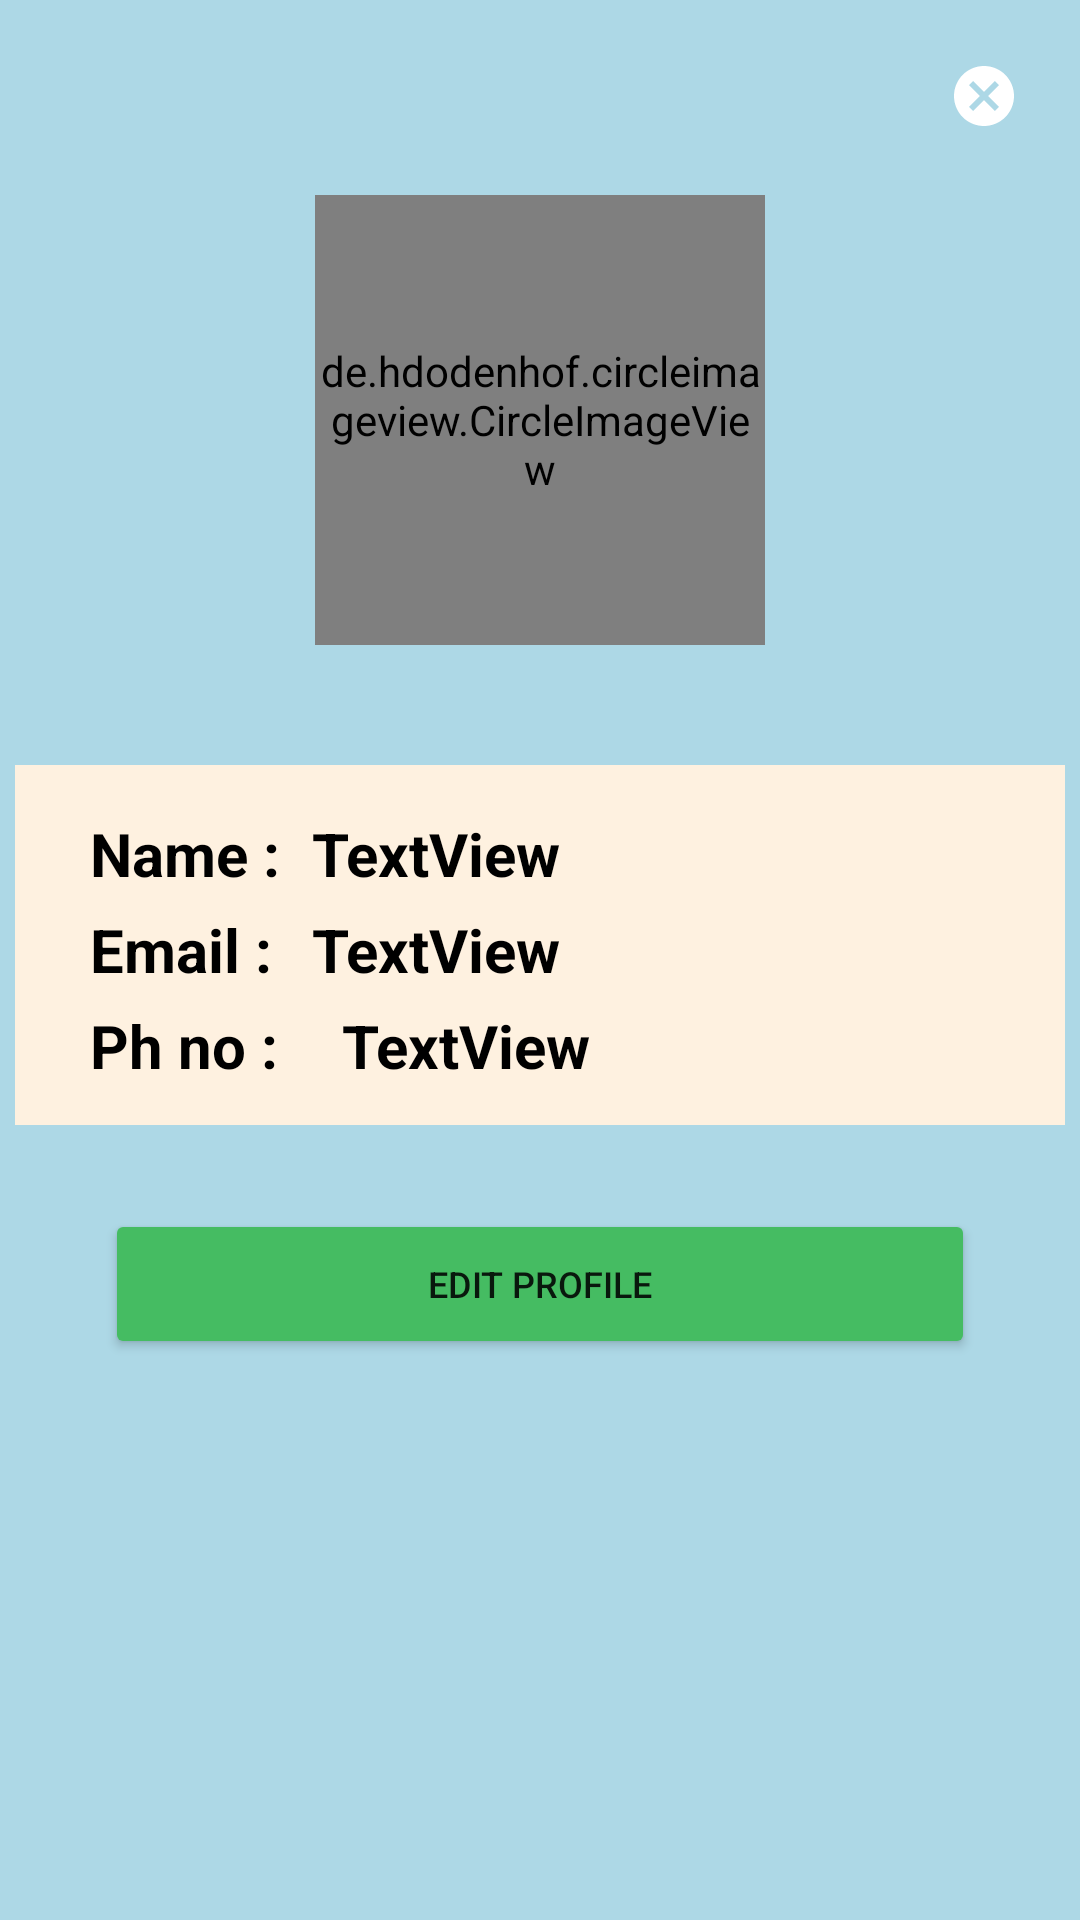

Reconstruct the res/layout file that produces this screen, plus the resources it refers to.
<!-- AndroidManifest.xml: application theme Theme.Bcd -->
<!-- res/layout/custom_pop.xml -->
<?xml version="1.0" encoding="utf-8"?>
<LinearLayout
    xmlns:android="http://schemas.android.com/apk/res/android"
    xmlns:app="http://schemas.android.com/apk/res-auto"
    xmlns:tools="http://schemas.android.com/tools"
    android:layout_height="475dp"
    android:layout_width="350dp"
    android:padding="5dp"
    android:background="@color/light_blue"
    android:layout_gravity="center">

    <androidx.constraintlayout.widget.ConstraintLayout
        android:layout_width="match_parent"
        android:layout_height="match_parent">

        <ImageView
            android:id="@+id/cancelbutton"
            android:layout_width="wrap_content"
            android:layout_height="wrap_content"
            android:layout_marginTop="15dp"
            android:layout_marginEnd="15dp"
            app:layout_constraintEnd_toEndOf="parent"
            app:layout_constraintTop_toTopOf="parent"
            app:srcCompat="@drawable/ic_baseline_cancel_24" />

        <de.hdodenhof.circleimageview.CircleImageView
            android:id="@+id/userimage"
            android:layout_width="150dp"
            android:layout_height="150dp"
            android:layout_marginTop="60dp"
            app:layout_constraintEnd_toEndOf="parent"
            app:layout_constraintStart_toStartOf="parent"
            app:layout_constraintTop_toTopOf="parent"
            app:srcCompat="@drawable/ic_baseline_person_24" />

        <LinearLayout
            android:layout_width="match_parent"
            android:layout_height="wrap_content"
            android:orientation="horizontal"
            app:layout_constraintEnd_toEndOf="parent"
            app:layout_constraintStart_toStartOf="parent"
            app:layout_constraintTop_toBottomOf="@+id/textView2">


        </LinearLayout>

        <LinearLayout
            android:id="@+id/linearLayout"
            android:layout_width="match_parent"
            android:layout_height="120dp"
            android:layout_marginTop="40dp"
            android:layout_weight="1"
            android:background="@color/light_orange"
            app:layout_constraintEnd_toEndOf="parent"
            app:layout_constraintStart_toStartOf="parent"
            app:layout_constraintTop_toBottomOf="@+id/userimage">

            <androidx.constraintlayout.widget.ConstraintLayout
                android:layout_width="match_parent"
                android:layout_height="match_parent">

                <TextView
                    android:id="@+id/textView3"
                    android:layout_width="70dp"
                    android:layout_height="wrap_content"
                    android:layout_marginStart="25dp"
                    android:layout_marginTop="16dp"
                    android:layout_weight="1"
                    android:text="Name :"
                    android:textColor="#000000"
                    android:textSize="20sp"
                    android:textStyle="bold"
                    app:layout_constraintStart_toStartOf="parent"
                    app:layout_constraintTop_toTopOf="parent" />

                <TextView
                    android:id="@+id/textView5"
                    android:layout_width="70dp"
                    android:layout_height="wrap_content"
                    android:layout_marginStart="25dp"
                    android:layout_marginTop="5dp"
                    android:text="Email :"
                    android:textColor="#000000"
                    android:textSize="20sp"
                    android:textStyle="bold"
                    app:layout_constraintStart_toStartOf="parent"
                    app:layout_constraintTop_toBottomOf="@+id/textView3" />

                <TextView
                    android:id="@+id/DialogUsername"
                    android:layout_width="wrap_content"
                    android:layout_height="wrap_content"
                    android:layout_marginStart="4dp"
                    android:layout_marginTop="16dp"
                    android:text="TextView"
                    android:textColor="#000000"
                    android:textSize="20sp"
                    android:textStyle="bold"
                    app:layout_constraintStart_toEndOf="@+id/textView3"
                    app:layout_constraintTop_toTopOf="parent" />

                <TextView
                    android:id="@+id/DialogEmail"
                    android:layout_width="wrap_content"
                    android:layout_height="wrap_content"
                    android:layout_marginStart="4dp"
                    android:layout_marginTop="5dp"
                    android:text="TextView"
                    android:textColor="#000000"
                    android:textSize="20sp"
                    android:textStyle="bold"
                    app:layout_constraintStart_toEndOf="@+id/textView5"
                    app:layout_constraintTop_toBottomOf="@+id/DialogUsername" />

                <TextView
                    android:id="@+id/textView"
                    android:layout_width="80dp"
                    android:layout_height="wrap_content"
                    android:layout_marginStart="25dp"
                    android:layout_marginTop="5dp"
                    android:text="Ph no :"
                    android:textColor="#000000"
                    android:textSize="20sp"
                    android:textStyle="bold"
                    app:layout_constraintStart_toStartOf="parent"
                    app:layout_constraintTop_toBottomOf="@+id/textView5" />

                <TextView
                    android:id="@+id/phonenumbertext"
                    android:layout_width="wrap_content"
                    android:layout_height="wrap_content"
                    android:layout_marginStart="4dp"
                    android:layout_marginTop="5dp"
                    android:text="TextView"
                    android:textColor="#000000"
                    android:textSize="20sp"
                    android:textStyle="bold"
                    app:layout_constraintStart_toEndOf="@+id/textView"
                    app:layout_constraintTop_toBottomOf="@+id/DialogEmail" />

            </androidx.constraintlayout.widget.ConstraintLayout>


        </LinearLayout>

        <Button
            android:id="@+id/editprofile"
            android:layout_width="match_parent"
            android:layout_height="50dp"
            android:layout_marginStart="30dp"
            android:layout_marginTop="28dp"
            android:layout_marginEnd="30dp"
            android:backgroundTint="@color/dark_green"
            android:text="Edit Profile"
            android:textSize="12sp"
            app:layout_constraintEnd_toEndOf="parent"
            app:layout_constraintHorizontal_bias="0.433"
            app:layout_constraintStart_toStartOf="parent"
            app:layout_constraintTop_toBottomOf="@+id/linearLayout" />

    </androidx.constraintlayout.widget.ConstraintLayout>


</LinearLayout>
<!-- resources referenced by this layout -->
<resources>
  <color name="dark_green">#45bc62</color>
  <color name="light_blue">#ADD8E6</color>
  <color name="light_orange">#FEF1E0</color>
  <!-- drawable ic_baseline_cancel_24 (drawable) -->
  <vector xmlns:android="http://schemas.android.com/apk/res/android"
      android:width="24dp"
      android:height="24dp"
      android:viewportWidth="24"
      android:viewportHeight="24"
      android:tint="#FFFF">
    <path
        android:fillColor="@android:color/white"
        android:pathData="M12,2C6.47,2 2,6.47 2,12s4.47,10 10,10 10,-4.47 10,-10S17.53,2 12,2zM17,15.59L15.59,17 12,13.41 8.41,17 7,15.59 10.59,12 7,8.41 8.41,7 12,10.59 15.59,7 17,8.41 13.41,12 17,15.59z"/>
  </vector>
  <style name="Theme.Bcd" parent="Theme.MaterialComponents.DayNight.DarkActionBar">
          
          
          
          <item name="colorPrimary">@color/purple_500</item>
          <item name="colorPrimaryVariant">@color/purple_700</item>
          <item name="colorOnPrimary">@color/white</item>
          
          <item name="colorSecondary">@color/teal_200</item>
          <item name="colorSecondaryVariant">@color/teal_700</item>
          <item name="colorOnSecondary">@color/black</item>
          
          <item name="android:statusBarColor" tools:targetApi="l">?attr/colorPrimaryVariant</item>
          
      </style>
  <color name="purple_500">#FF6200EE</color>
  <color name="purple_700">#FF3700B3</color>
  <color name="white">#FFFFFFFF</color>
  <color name="teal_200">#FF03DAC5</color>
  <color name="teal_700">#FF018786</color>
  <color name="black">#FF000000</color>
</resources>
